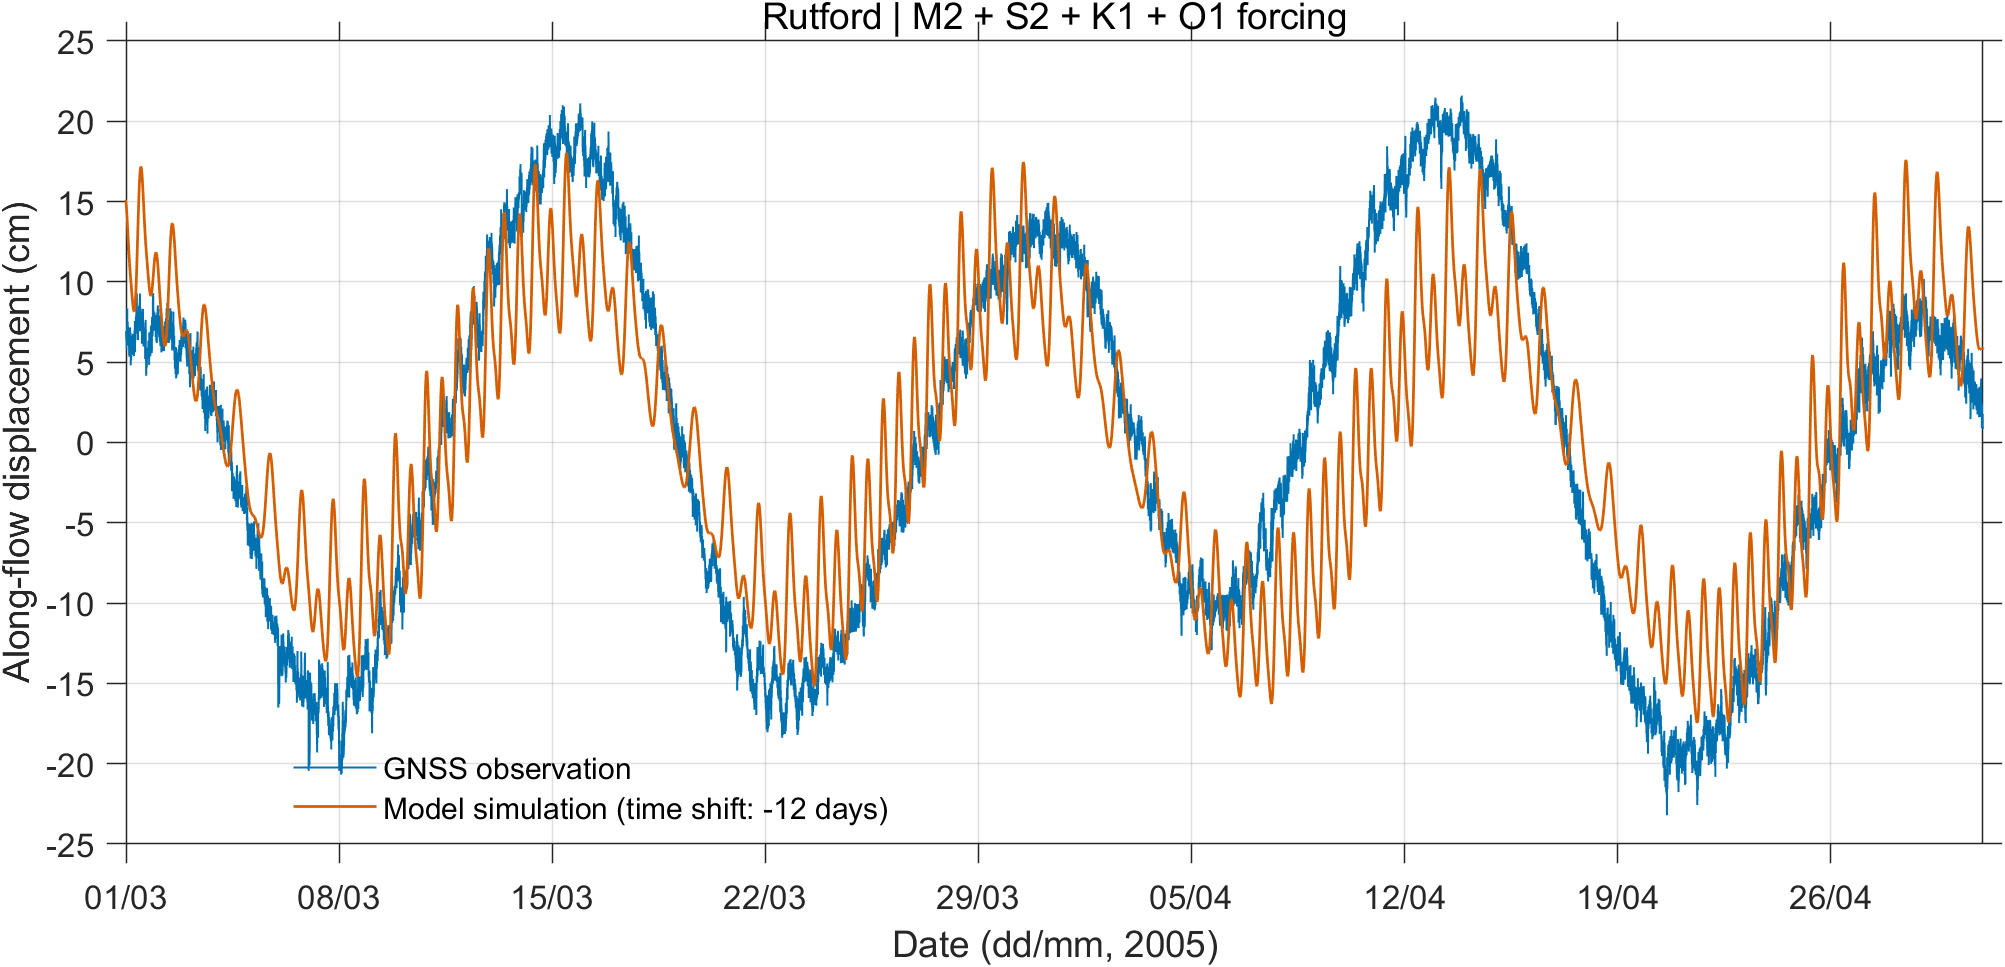

Data behind this chart, as committed beside it:
time, observed_m, simulated_m, simulated_plot_time
2005-03-01 00:00:00.000, 0.06942, 0.03174, 2005-02-17 00:00:00.000
2005-03-01 00:04:59.980, 0.06908, 0.03163, 2005-02-17 00:04:59.980
2005-03-01 00:09:59.961, 0.06451, 0.03152, 2005-02-17 00:09:59.961
2005-03-01 00:15:00.028, 0.06774, 0.0314, 2005-02-17 00:15:00.028
2005-03-01 00:20:00.009, 0.06291, 0.03127, 2005-02-17 00:20:00.009
2005-03-01 00:24:59.990, 0.05806, 0.03113, 2005-02-17 00:24:59.990
2005-03-01 00:29:59.971, 0.06494, 0.03099, 2005-02-17 00:29:59.971
2005-03-01 00:35:00.038, 0.06971, 0.03083, 2005-02-17 00:35:00.038
2005-03-01 00:40:00.019, 0.06325, 0.03067, 2005-02-17 00:40:00.019
2005-03-01 00:45:00.000, 0.07322, 0.03049, 2005-02-17 00:45:00.000
2005-03-01 00:49:59.980, 0.06856, 0.0303, 2005-02-17 00:49:59.980
2005-03-01 00:54:59.961, 0.07241, 0.0301, 2005-02-17 00:54:59.961
2005-03-01 01:00:00.028, 0.08348, 0.02989, 2005-02-17 01:00:00.028
2005-03-01 01:05:00.009, 0.06464, 0.02967, 2005-02-17 01:05:00.009
2005-03-01 01:09:59.990, 0.0744, 0.02944, 2005-02-17 01:09:59.990
2005-03-01 01:14:59.971, 0.07136, 0.02919, 2005-02-17 01:14:59.971
2005-03-01 01:20:00.038, 0.07473, 0.02893, 2005-02-17 01:20:00.038
2005-03-01 01:25:00.019, 0.0739, 0.02866, 2005-02-17 01:25:00.019
2005-03-01 01:30:00.000, 0.06262, 0.02838, 2005-02-17 01:30:00.000
2005-03-01 01:34:59.980, 0.07199, 0.02808, 2005-02-17 01:34:59.980
2005-03-01 01:39:59.961, 0.06892, 0.02778, 2005-02-17 01:39:59.961
2005-03-01 01:45:00.028, 0.06952, 0.02746, 2005-02-17 01:45:00.028
2005-03-01 01:50:00.009, 0.0715, 0.02712, 2005-02-17 01:50:00.009
2005-03-01 01:54:59.990, 0.06563, 0.02678, 2005-02-17 01:54:59.990
2005-03-01 01:59:59.971, 0.06287, 0.02642, 2005-02-17 01:59:59.971
2005-03-01 02:05:00.038, 0.06042, 0.02606, 2005-02-17 02:05:00.038
2005-03-01 02:10:00.019, 0.07072, 0.02568, 2005-02-17 02:10:00.019
2005-03-01 02:15:00.000, 0.064, 0.02529, 2005-02-17 02:15:00.000
2005-03-01 02:19:59.980, 0.0597, 0.02489, 2005-02-17 02:19:59.980
2005-03-01 02:24:59.961, 0.06526, 0.02448, 2005-02-17 02:24:59.961
2005-03-01 02:30:00.028, 0.05409, 0.02406, 2005-02-17 02:30:00.028
2005-03-01 02:35:00.009, 0.05875, 0.02363, 2005-02-17 02:35:00.009
2005-03-01 02:39:59.990, 0.05751, 0.02318, 2005-02-17 02:39:59.990
2005-03-01 02:44:59.971, 0.05337, 0.02274, 2005-02-17 02:44:59.971
2005-03-01 02:50:00.038, 0.06122, 0.02228, 2005-02-17 02:50:00.038
2005-03-01 02:55:00.019, 0.06657, 0.02181, 2005-02-17 02:55:00.019
2005-03-01 03:00:00.000, 0.06456, 0.02134, 2005-02-17 03:00:00.000
2005-03-01 03:04:59.980, 0.05509, 0.02086, 2005-02-17 03:04:59.980
2005-03-01 03:09:59.961, 0.05675, 0.02037, 2005-02-17 03:09:59.961
2005-03-01 03:15:00.028, 0.07171, 0.01988, 2005-02-17 03:15:00.028
2005-03-01 03:20:00.009, 0.05716, 0.01938, 2005-02-17 03:20:00.009
2005-03-01 03:24:59.990, 0.05945, 0.01888, 2005-02-17 03:24:59.990
2005-03-01 03:29:59.971, 0.05461, 0.01837, 2005-02-17 03:29:59.971
2005-03-01 03:35:00.038, 0.05835, 0.01786, 2005-02-17 03:35:00.038
2005-03-01 03:40:00.019, 0.06827, 0.01734, 2005-02-17 03:40:00.019
2005-03-01 03:45:00.000, 0.04812, 0.01682, 2005-02-17 03:45:00.000
2005-03-01 03:49:59.980, 0.0629, 0.0163, 2005-02-17 03:49:59.980
2005-03-01 03:54:59.961, 0.0619, 0.01578, 2005-02-17 03:54:59.961
2005-03-01 04:00:00.028, 0.05117, 0.01525, 2005-02-17 04:00:00.028
2005-03-01 04:05:00.009, 0.05835, 0.01473, 2005-02-17 04:05:00.009
2005-03-01 04:09:59.990, 0.05596, 0.0142, 2005-02-17 04:09:59.990
2005-03-01 04:14:59.971, 0.06465, 0.01368, 2005-02-17 04:14:59.971
2005-03-01 04:20:00.038, 0.06603, 0.01315, 2005-02-17 04:20:00.038
2005-03-01 04:25:00.019, 0.05677, 0.01262, 2005-02-17 04:25:00.019
2005-03-01 04:30:00.000, 0.06643, 0.0121, 2005-02-17 04:30:00.000
2005-03-01 04:34:59.980, 0.0632, 0.01158, 2005-02-17 04:34:59.980
2005-03-01 04:39:59.961, 0.06207, 0.01106, 2005-02-17 04:39:59.961
2005-03-01 04:45:00.028, 0.06114, 0.01054, 2005-02-17 04:45:00.028
2005-03-01 04:50:00.009, 0.06331, 0.01003, 2005-02-17 04:50:00.009
2005-03-01 04:54:59.990, 0.06528, 0.009519, 2005-02-17 04:54:59.990
... 17,506 more rows
